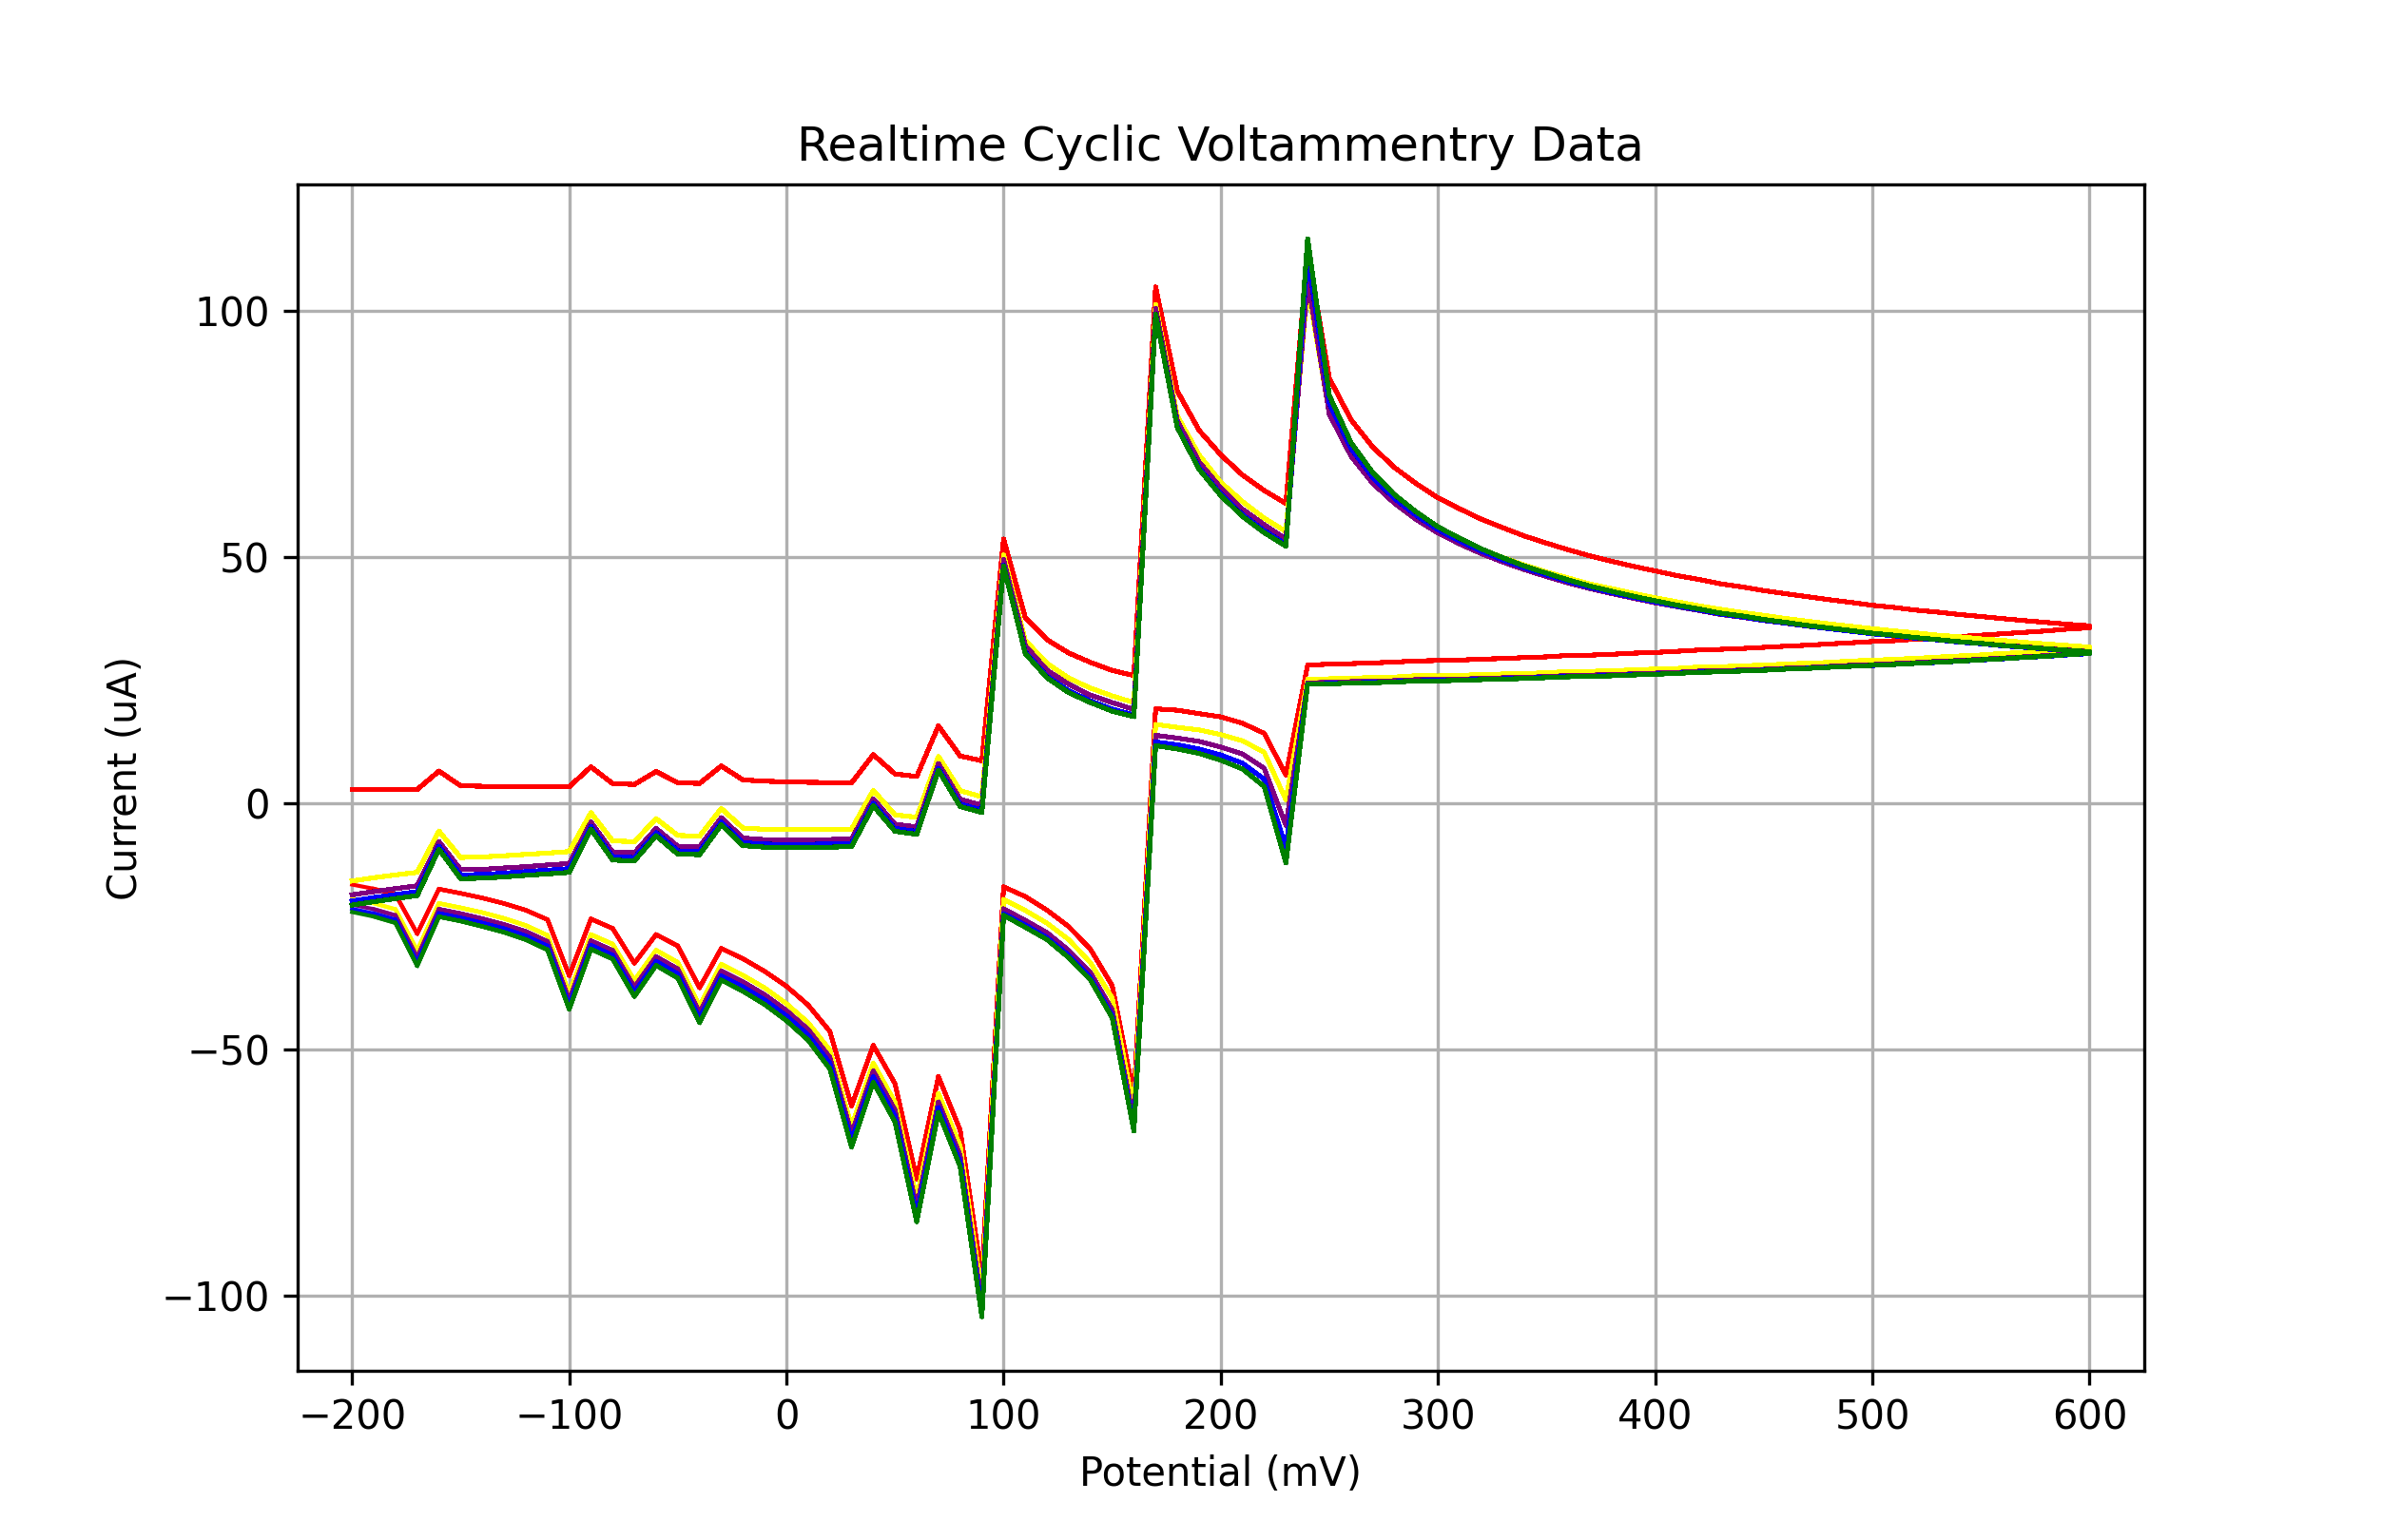

The data file committed next to this chart (first rows):
mV_1, uA_1, filter_uA_1, mV_2, uA_2, filter_uA_2, mV_3, uA_3, filter_uA_3, mV_4, uA_4, filter_uA_4, mV_5, uA_5, filter_uA_5
-200.0, 2.776, 2.776, -200.0, -15.81, -15.81, -200.0, -18.63, -18.63, -200.0, -19.87, -19.87, -200.0, -20.71, -20.71
-190.0, 2.804, 3.077, -190.0, -15.15, -14.75, -190.0, -17.97, -17.51, -190.0, -19.18, -18.72, -190.0, -20.01, -19.54
-180.0, 2.776, 3.368, -180.0, -14.58, -13.71, -180.0, -17.37, -16.41, -180.0, -18.58, -17.59, -180.0, -19.38, -18.39
-170.0, 2.776, 3.639, -170.0, -14.06, -12.71, -170.0, -16.79, -15.35, -170.0, -17.97, -16.5, -170.0, -18.78, -17.28
-160.0, 6.516, 3.882, -160.0, -5.684, -11.77, -160.0, -7.814, -14.35, -160.0, -8.735, -15.46, -160.0, -9.368, -16.23
-150.0, 3.552, 4.087, -150.0, -11.04, -10.89, -150.0, -13.51, -13.42, -150.0, -14.58, -14.51, -150.0, -15.32, -15.26
-140.0, 3.437, 4.248, -140.0, -10.92, -10.1, -140.0, -13.45, -12.58, -140.0, -14.49, -13.63, -140.0, -15.24, -14.37
-130.0, 3.409, 4.358, -130.0, -10.69, -9.401, -130.0, -13.17, -11.83, -130.0, -14.23, -12.86, -130.0, -14.98, -13.58
-120.0, 3.38, 4.412, -120.0, -10.4, -8.802, -120.0, -12.91, -11.18, -120.0, -13.91, -12.19, -120.0, -14.66, -12.9
-110.0, 3.351, 4.407, -110.0, -10.14, -8.304, -110.0, -12.56, -10.64, -110.0, -13.63, -11.62, -110.0, -14.37, -12.32
-100.0, 3.351, 4.344, -100.0, -9.828, -7.909, -100.0, -12.27, -10.21, -100.0, -13.31, -11.17, -100.0, -14.06, -11.85
-90.0, 7.38, 4.224, -90.0, -1.944, -7.612, -90.0, -3.843, -9.877, -90.0, -4.706, -10.81, -90.0, -5.282, -11.49
-80.0, 3.984, 4.053, -80.0, -7.67, -7.404, -80.0, -9.943, -9.636, -80.0, -10.89, -10.55, -80.0, -11.55, -11.21
-70.0, 3.811, 3.843, -70.0, -7.814, -7.269, -70.0, -10.09, -9.47, -70.0, -11.07, -10.37, -70.0, -11.73, -11.02
-60.0, 6.43, 3.612, -60.0, -3.152, -7.185, -60.0, -5.138, -9.358, -60.0, -6.001, -10.24, -60.0, -6.605, -10.88
-50.0, 4.157, 3.38, -50.0, -6.548, -7.124, -50.0, -8.763, -9.269, -50.0, -9.684, -10.14, -50.0, -10.35, -10.78
-40.0, 4.013, 3.179, -40.0, -6.72, -7.05, -40.0, -8.879, -9.168, -40.0, -9.799, -10.03, -40.0, -10.46, -10.66
-30.0, 7.552, 3.044, -30.0, -1.08, -6.919, -30.0, -2.951, -9.009, -30.0, -3.843, -9.874, -30.0, -4.39, -10.49
-20.0, 4.732, 3.016, -20.0, -5.051, -6.683, -20.0, -7.094, -8.746, -20.0, -8.015, -9.614, -20.0, -8.62, -10.23
-10.0, 4.473, 3.141, -10.0, -5.31, -6.29, -10.0, -7.411, -8.323, -10.0, -8.332, -9.201, -10.0, -8.936, -9.808
0.0, 4.329, 3.47, 0.0, -5.397, -5.685, 0.0, -7.44, -7.685, 0.0, -8.361, -8.578, 0.0, -8.994, -9.179
10.0, 4.243, 4.052, 10.0, -5.368, -4.812, 10.0, -7.469, -6.776, 10.0, -8.361, -7.692, 10.0, -8.994, -8.286
20.0, 4.186, 4.937, 20.0, -5.31, -3.62, 20.0, -7.382, -5.545, 20.0, -8.303, -6.489, 20.0, -8.936, -7.076
30.0, 4.128, 6.17, 30.0, -5.253, -2.063, 30.0, -7.296, -3.945, 30.0, -8.188, -4.923, 30.0, -8.821, -5.504
40.0, 9.854, 7.791, 40.0, 2.603, -0.1041, 40.0, 0.8763, -1.939, 40.0, -0.01569, -2.957, 40.0, -0.5337, -3.53
50.0, 5.941, 9.827, 50.0, -2.375, 2.281, 50.0, -4.274, 0.4959, 50.0, -5.138, -0.5654, 50.0, -5.713, -1.128
60.0, 5.423, 12.3, 60.0, -2.864, 5.105, 60.0, -4.821, 3.372, 60.0, -5.742, 2.266, 60.0, -6.318, 1.715
70.0, 15.7, 15.2, 70.0, 9.48, 8.362, 70.0, 8.041, 6.685, 70.0, 7.092, 5.534, 70.0, 6.689, 4.997
80.0, 9.595, 18.54, 80.0, 2.545, 12.03, 80.0, 0.79, 10.41, 80.0, -0.1883, 9.223, 80.0, -0.6775, 8.702
90.0, 8.617, 22.27, 90.0, 1.279, 16.09, 90.0, -0.4185, 14.52, 90.0, -1.368, 13.3, 90.0, -1.886, 12.8
100.0, 53.68, 26.36, 100.0, 50.43, 20.47, 100.0, 49.51, 18.96, 100.0, 48.3, 17.71, 100.0, 48.18, 17.24
110.0, 37.71, 30.75, 110.0, 33.08, 25.11, 110.0, 32.04, 23.67, 110.0, 30.69, 22.41, 110.0, 30.4, 21.96
120.0, 33.22, 35.39, 120.0, 28.41, 29.96, 120.0, 27, 28.57, 120.0, 25.8, 27.32, 120.0, 25.48, 26.91
130.0, 30.52, 40.18, 130.0, 25.42, 34.91, 130.0, 24.18, 33.58, 130.0, 22.83, 32.36, 130.0, 22.46, 32
140.0, 28.62, 45.05, 140.0, 23.38, 39.9, 140.0, 21.94, 38.62, 140.0, 20.79, 37.46, 140.0, 20.44, 37.15
150.0, 26.98, 49.9, 150.0, 21.8, 44.81, 150.0, 20.44, 43.59, 150.0, 19.12, 42.5, 150.0, 18.69, 42.26
160.0, 25.94, 54.61, 160.0, 20.44, 49.53, 160.0, 19.06, 48.38, 160.0, 17.94, 47.39, 160.0, 17.57, 47.23
170.0, 104.9, 59.07, 170.0, 101.3, 53.96, 170.0, 100.5, 52.86, 170.0, 99.35, 52.01, 170.0, 99.32, 51.93
180.0, 83.75, 63.16, 180.0, 78.69, 57.98, 180.0, 77.71, 56.94, 180.0, 76.56, 56.25, 180.0, 76.33, 56.26
190.0, 75.78, 66.79, 190.0, 70.77, 61.5, 190.0, 69.36, 60.52, 190.0, 68.15, 60, 190.0, 67.87, 60.11
200.0, 70.8, 69.86, 200.0, 65.22, 64.44, 200.0, 64.04, 63.52, 200.0, 62.83, 63.19, 200.0, 62.51, 63.4
210.0, 66.69, 72.31, 210.0, 61.28, 66.74, 210.0, 59.75, 65.88, 210.0, 58.63, 65.75, 210.0, 58.28, 66.07
220.0, 63.55, 74.12, 220.0, 57.91, 68.39, 220.0, 56.59, 67.58, 220.0, 55.38, 67.65, 220.0, 54.97, 68.07
230.0, 60.9, 75.25, 230.0, 55.2, 69.37, 230.0, 53.65, 68.61, 230.0, 52.61, 68.87, 230.0, 52.24, 69.39
240.0, 112.2, 75.72, 240.0, 105.1, 69.69, 240.0, 106.5, 68.97, 240.0, 111.3, 69.41, 240.0, 114.7, 70.01
250.0, 86.34, 75.54, 250.0, 79.17, 69.39, 250.0, 79.03, 68.7, 250.0, 81.22, 69.29, 250.0, 82.83, 69.95
260.0, 77.91, 74.78, 260.0, 70.89, 68.52, 260.0, 70.51, 67.84, 260.0, 72.1, 68.56, 260.0, 73.25, 69.27
270.0, 72.35, 73.48, 270.0, 65.62, 67.15, 270.0, 64.99, 66.48, 270.0, 66.2, 67.28, 270.0, 67.15, 68.03
280.0, 68.21, 71.75, 280.0, 61.59, 65.37, 280.0, 60.96, 64.69, 280.0, 61.91, 65.56, 280.0, 62.69, 66.31
290.0, 64.93, 69.68, 290.0, 58.43, 63.27, 290.0, 57.65, 62.58, 290.0, 58.48, 63.47, 290.0, 59.18, 64.23
300.0, 62.05, 67.36, 300.0, 55.72, 60.96, 300.0, 54.92, 60.25, 300.0, 55.58, 61.13, 300.0, 56.15, 61.87
310.0, 59.81, 64.89, 310.0, 53.54, 58.52, 310.0, 52.67, 57.79, 310.0, 53.28, 58.64, 310.0, 53.82, 59.34
320.0, 57.71, 62.36, 320.0, 51.64, 56.05, 320.0, 50.72, 55.28, 320.0, 51.2, 56.09, 320.0, 51.67, 56.74
330.0, 55.95, 59.84, 330.0, 49.88, 53.61, 330.0, 48.99, 52.81, 330.0, 49.42, 53.55, 330.0, 49.85, 54.15
340.0, 54.25, 57.41, 340.0, 48.38, 51.27, 340.0, 47.44, 50.44, 340.0, 47.78, 51.1, 340.0, 48.15, 51.64
350.0, 52.84, 55.12, 350.0, 46.97, 49.07, 350.0, 46.05, 48.21, 350.0, 46.4, 48.78, 350.0, 46.74, 49.27
360.0, 51.49, 52.99, 360.0, 45.77, 47.05, 360.0, 44.76, 46.15, 360.0, 45.05, 46.65, 360.0, 45.36, 47.08
370.0, 50.26, 51.05, 370.0, 44.53, 45.23, 370.0, 43.61, 44.3, 370.0, 43.84, 44.71, 370.0, 44.13, 45.09
380.0, 49.16, 49.32, 380.0, 43.61, 43.61, 380.0, 42.6, 42.66, 380.0, 42.8, 42.99, 380.0, 43.06, 43.32
390.0, 48.13, 47.8, 390.0, 42.63, 42.19, 390.0, 41.65, 41.22, 390.0, 41.82, 41.48, 390.0, 42.05, 41.76
... 102 more rows
